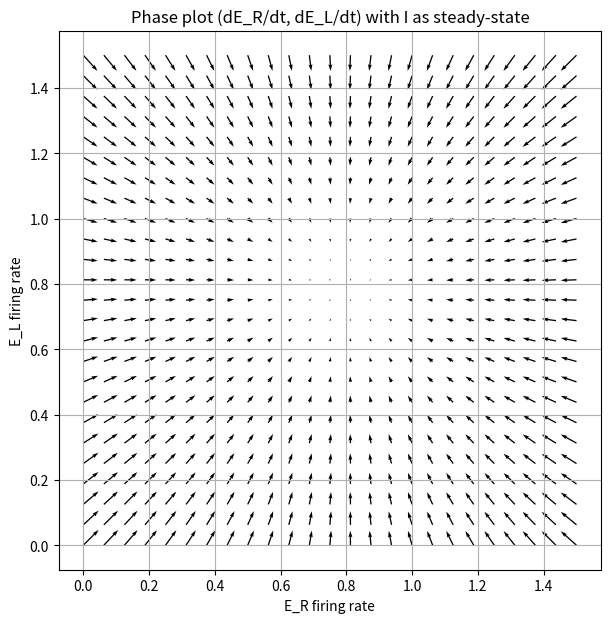

This figure's Python source:
import numpy as np
import matplotlib.pyplot as plt

# ---- Activation function (sigmoid): conversion from synaptic input to firing rate ----
def sigmoid(x, theta=1.0):
    # theta: slope parameter (controls steepness/threshold)
    return 1.0 / (1.0 + np.exp(-x/theta))

# ---- Model parameter settings ----
WEE = 1.6  # recurrent excitatory connection strength (E->E, applies to both E_R and E_L)
WEI = 1.0  # inhibitory-to-excitatory connection (I->E_R, I->E_L)
WIE = 1.0  # excitatory-to-inhibitory connection (E_R, E_L -> I)
WII = 1.2  # inhibitory self-connection (I->I; here set to zero, not used)
IE_R = 1.0 # external input to E_R (e.g., task stimulus)
IE_L = 1.0 # external input to E_L
II = 1.0   # external input to I
tau = 10.0 # time constant (how quickly firing rate can change, usually 10–20)
theta = 1.0  # sigmoid slope

# ---- Steady-state value of inhibitory population (I), given E_R and E_L ----
def I_steady(E_R, E_L):
    # I = sigmoid(WIE*(E_R + E_L) - WII*I + II)
    # Here, I->I is omitted, so I = sigmoid(WIE*(E_R + E_L) + II)
    inp = WIE*(E_R + E_L) - WII*0 + II
    return sigmoid(inp, theta)

# ---- Create state space grid (E_R, E_L axes) ----
E_range = np.linspace(0, 1.5, 25)  # Range of possible E_R, E_L firing rates
E_R_grid, E_L_grid = np.meshgrid(E_range, E_range)  # 2D grid

dER = np.zeros_like(E_R_grid)  # Stores dE_R/dt at each grid point
dEL = np.zeros_like(E_L_grid)  # Stores dE_L/dt at each grid point

# ---- For each grid point, compute the ODE right-hand side (dE/dt) ----
for i in range(E_R_grid.shape[0]):
    for j in range(E_R_grid.shape[1]):
        E_R = E_R_grid[i, j]  # Current E_R
        E_L = E_L_grid[i, j]  # Current E_L
        I = I_steady(E_R, E_L)  # Compute steady-state value of I for these E_R/E_L
        # Total input: recurrent excitation, inhibition, external input
        inp_R = WEE*E_R - WEI*I + IE_R  # Total synaptic input to E_R
        inp_L = WEE*E_L - WEI*I + IE_L  # Total synaptic input to E_L
        # Main ODE: τ dE/dt = -E + f(total input)
        dER[i, j] = (-E_R + sigmoid(inp_R, theta)) / tau  # Time derivative of E_R
        dEL[i, j] = (-E_L + sigmoid(inp_L, theta)) / tau  # Time derivative of E_L

# ---- Plot vector field (phase plot: direction and magnitude of dE/dt at each point) ----
plt.figure(figsize=(7,7))
plt.quiver(E_R_grid, E_L_grid, dER, dEL, angles='xy')
plt.xlabel('E_R firing rate')  # x-axis: E_R firing rate
plt.ylabel('E_L firing rate')  # y-axis: E_L firing rate
plt.title('Phase plot (dE_R/dt, dE_L/dt) with I as steady-state')
plt.grid()
plt.show()